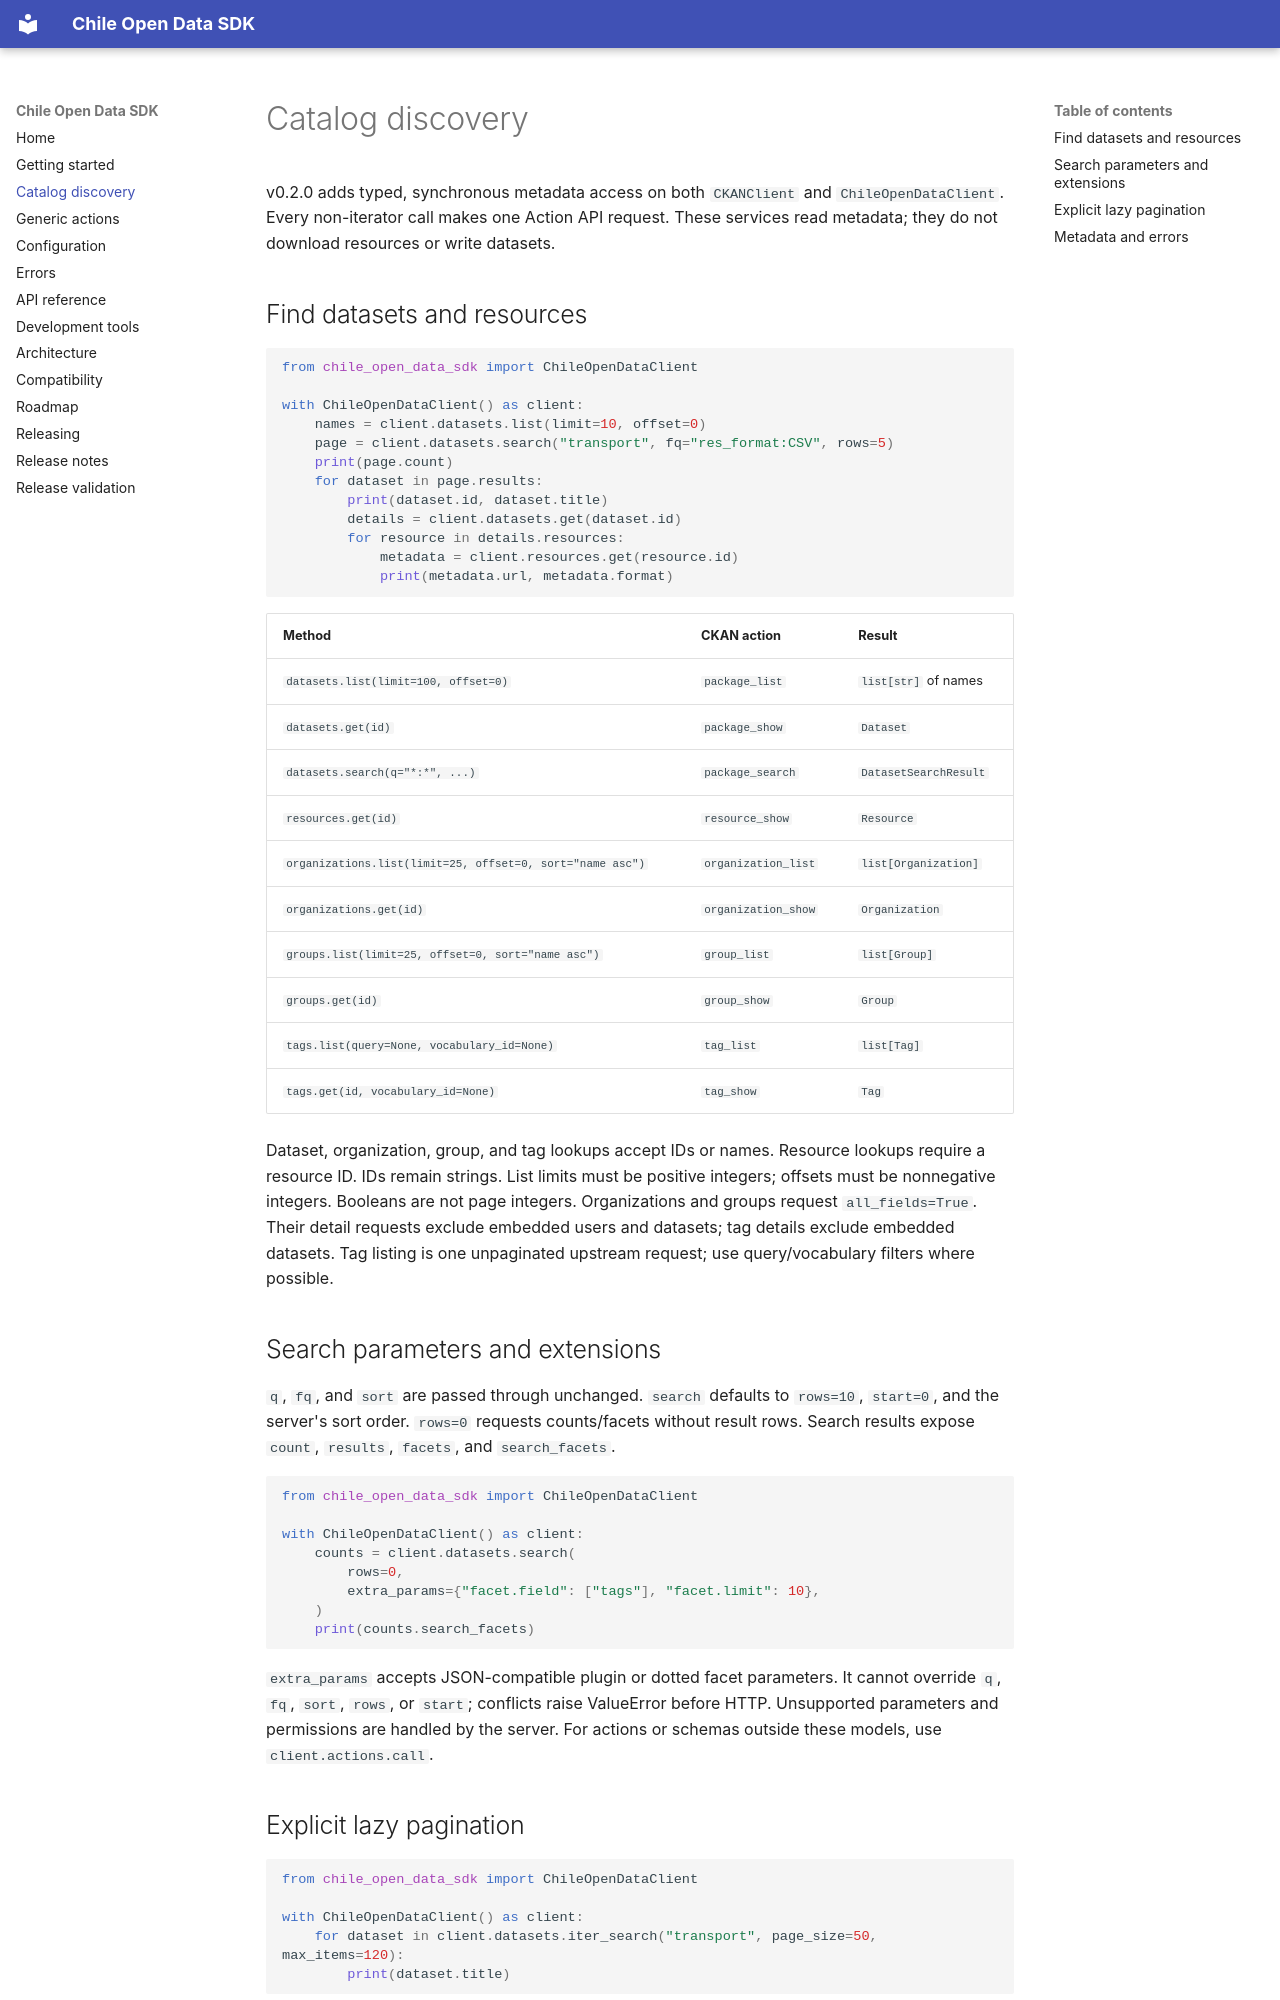

repository: ezer-mackenzie/chile-open-data-sdk · page: catalog/index.html · generator: mkdocs

# Catalog discovery

v0.2.0 adds typed, synchronous metadata access on both `CKANClient` and
`ChileOpenDataClient`. Every non-iterator call makes one Action API request.
These services read metadata; they do not download resources or write datasets.

## Find datasets and resources

```python
from chile_open_data_sdk import ChileOpenDataClient

with ChileOpenDataClient() as client:
    names = client.datasets.list(limit=10, offset=0)
    page = client.datasets.search("transport", fq="res_format:CSV", rows=5)
    print(page.count)
    for dataset in page.results:
        print(dataset.id, dataset.title)
        details = client.datasets.get(dataset.id)
        for resource in details.resources:
            metadata = client.resources.get(resource.id)
            print(metadata.url, metadata.format)
```

| Method | CKAN action | Result |
| --- | --- | --- |
| `datasets.list(limit=100, offset=0)` | `package_list` | `list[str]` of names |
| `datasets.get(id)` | `package_show` | `Dataset` |
| `datasets.search(q="*:*", ...)` | `package_search` | `DatasetSearchResult` |
| `resources.get(id)` | `resource_show` | `Resource` |
| `organizations.list(limit=25, offset=0, sort="name asc")` | `organization_list` | `list[Organization]` |
| `organizations.get(id)` | `organization_show` | `Organization` |
| `groups.list(limit=25, offset=0, sort="name asc")` | `group_list` | `list[Group]` |
| `groups.get(id)` | `group_show` | `Group` |
| `tags.list(query=None, vocabulary_id=None)` | `tag_list` | `list[Tag]` |
| `tags.get(id, vocabulary_id=None)` | `tag_show` | `Tag` |

Dataset, organization, group, and tag lookups accept IDs or names. Resource
lookups require a resource ID. IDs remain strings. List limits must be positive
integers; offsets must be nonnegative integers. Booleans are not page integers.
Organizations and groups request `all_fields=True`. Their detail requests exclude
embedded users and datasets; tag details exclude embedded datasets. Tag listing
is one unpaginated upstream request; use query/vocabulary filters where possible.

## Search parameters and extensions

`q`, `fq`, and `sort` are passed through unchanged. `search` defaults to `rows=10`,
`start=0`, and the server's sort order. `rows=0` requests counts/facets without
result rows. Search results expose `count`, `results`, `facets`, and `search_facets`.

```python
from chile_open_data_sdk import ChileOpenDataClient

with ChileOpenDataClient() as client:
    counts = client.datasets.search(
        rows=0,
        extra_params={"facet.field": ["tags"], "facet.limit": 10},
    )
    print(counts.search_facets)
```

`extra_params` accepts JSON-compatible plugin or dotted facet parameters. It
cannot override `q`, `fq`, `sort`, `rows`, or `start`; conflicts raise ValueError
before HTTP. Unsupported parameters and permissions are handled by the server.
For actions or schemas outside these models, use `client.actions.call`.
